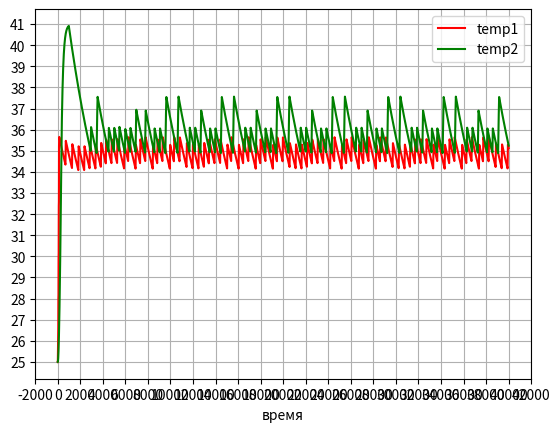

The matplotlib source for this figure:
from decimal import Decimal
import math
# import numpy as np
import matplotlib.pyplot as plt
import time
# from numba import jit
# @jit(fastmath=True, parallel=True)

start_all = time.monotonic()

loop_var = 2
loop_counter = 1
color=['r','g','b']
cooficients=[[1e-3,25e-4,3],[0.01,0.1,10],[0.01,5e-3,10]]
while loop_counter<=loop_var:

	Cooling = False
	TempCabinet = 25				#начальная температура.
	'''начальная температура.'''
	TempUstavka = 35				#целевая температура, которую должен поддерживать термостат.
	'''целевая температура, которую должен поддерживать термостат.'''
	Temp = TempCabinet				#текущая температура термостата.
	'''текущая температура термостата.'''
	TempDiff = 0
	'''ошибка управления по температуре'''
	Temp_before_Ten = 0
	'''температура в момент начала нагрева.'''
	Temp_before_Inerc = 0
	'''температура в момент начала инерционного нагрева.'''
	Temp_before_Cooling = TempCabinet	#температура в момент начала охлаждения. Нужна для расчёта текущей температуры при охлжадении.
	'''температура в момент начала охлаждения.'''
	Cooling = 0
	'''остывание'''
	TimeMod = 40000					#длительность моделирования.
	'''длительность моделирования.'''
	TimeStep = 0.1					#шаг изменеиня времени, значение должно быть кратно целым числам.
	'''шаг изменеиня времени, значение должно быть кратно целым числам.'''
	Time_Inerc_duration = 0					# момент окончания инерционнго нагрева, рассчитывается как функция длительности непрерывного ключения нагревателя и текущего времени.
	'''момент окончания инерционного нагрева.'''
	Time_Inerc = 0					#время от начала инерционного нагрева.
	'''время от начала инерционного нагрева.'''
	Time_Сooling = 0					#время от начала остывания.
	'''время от начала остывания.'''
	t = 0							#переменная времени.
	'''переменная времени.'''
	PWM_period = 20					#период шим генератора в секундах.
	'''период шим генератора в секундах.'''
	PWM_ON = 0							#текущее значение ШИМ генератора, меняется от 0 до PWM_period секунд.
	'''длинна импульса ШИМ генератора в текущем периоде, меняется от 0 до PWM_period секунд.'''
	PWM_min = 1						#минимальная длинна импульса ШИМ в секундах.
	'''минимальная длинна импульса ШИМ в секундах.'''
	PWM_Step = PWM_period/PWM_min
	'''сколько раз PWM_min укладывается в PWM_period.'''
	PWM_N = 0
	'''число прошедших периодов ШИМ.'''
	Ten = False						#флаг включения нагревателя.
	'''флаг включения нагревателя.'''
	Ten_time_on = 0				#длительность непрерывного включения нагревателя. Нужен для расчёта длительности инерционного нагрева.
	'''длительность непрерывного включения нагревателя.'''
	Inertia = False						#флаг инерционного нагрева.
	'''флаг инерционного нагрева.'''
	Number_of_decimals = 2
	'''количество знаков после запятой'''
	K_proportionally = 0.1			#коэффициэкнт пропорциональной составляющей.
	'''коэффициэкнт пропорциональной составляющей.'''
	Integral = 10					#время интегрирования ПИД регулятора в секундах.
	'''время интегрирования ПИД регулятора в секундах'''
	arr_Temp_Integral = [(TempUstavka - TempCabinet)] * Integral	#массив предыдущих температур за время интегрирования.
	'''массив предыдущих температур за время интегрирования'''
	K_integral = 0					#коэффициэнт интегральной составляющей.
	'''коэффициэнт интегральной составляющей.'''
	Differential = 1					#смещение по массиву температур: difTemp=Temp(i)-Temp(i-3)
	'''смещение по массиву температур: difTemp=Temp(i)-Temp(i-3)'''
	K_differential = 0				#коэффициэнт дифференциальной составляющей.
	'''коэффициэнт дифференциальной составляющей.'''

# ten_for_plot = []
# inertia_for_plot = []
# cooling_for_plot = []

	time_for_plot = []
	temp_for_plot = []
	K_proportionally =cooficients[loop_counter-1][0]
	K_integral =cooficients[loop_counter-1][1]
	K_differential =cooficients[loop_counter-1][2] 

	start = time.monotonic()
	while t <= TimeMod:
		time_for_plot.append(t)
		temp_for_plot.append(Temp)
		# ten_for_plot.append(Ten)
		# inertia_for_plot.append(Inertia*0.5)
		# cooling_for_plot.append(Cooling*1.5)
		
		TempDiff = TempUstavka - Temp
		
		#Реальный датчик температуры выдаёт значения один раз в секунду, поэтому записываем в массив
		#данные температуры,полученные в целые значения текущего времени.
		if int(t) == t:
			arr_Temp_Integral.append(round(TempDiff,Number_of_decimals))    #добавляет ошибку температуры в конец массива.
			del arr_Temp_Integral[0]
			#Вычисляем реакцию ПИД регулятора на сигнал ошибки
			PID_proportionally = K_proportionally * TempDiff
			PID_integral = K_integral * sum(arr_Temp_Integral)
			PID_differential = K_differential*(TempDiff - arr_Temp_Integral[-1 * Differential])
			PID = PID_proportionally + PID_integral + PID_differential
		#ШИМ генератор
		if (PWM_N==int(t / PWM_period)):
			PWM_N = PWM_N+1
			if (PID>=1):
				PWM_ON = PWM_period
			elif (PID<=0):
				PWM_ON = 0
			else:
				PWM_ON = PWM_min * round(PID*PWM_Step)
		if (t-(PWM_N-1) * PWM_period < PWM_ON):	# проверяем включен ли ШИМ в данный момент времени.
			if (Ten == False):
				Temp_before_Ten = Temp
			Ten = True
			Time_Сooling = 0
			Inertia = False
			Cooling = False
			Temp = Temp_before_Ten + 160 * (1-2.115384 * math.exp(-1 / 1100 * Ten_time_on) + 1.115384 * math.exp(-1 / 580 * Ten_time_on))
			Ten_time_on = Ten_time_on + TimeStep
			
		else:
			#Расчитываем время инерционного нагрева один раз после выключения тена.
			if (Ten == True):
				Ten = False
				Time_Inerc_duration = t + 650 * (1-math.exp(-1 / 20 * Ten_time_on))
				Ten_time_on = 0
				Inertia = True
				Temp_before_Inerc = Temp
			#Изменение температуры при инерционном нагреве.
			if(t<=Time_Inerc_duration) and (Ten == False):
				Time_Inerc = Time_Inerc + TimeStep
				Temp = Temp_before_Inerc + 5.75 * (1 - 1 / math.exp(Time_Inerc/ 146))
			else:
				#Остывание
				#В первый момент остывания
				if (Inertia == True):
					Time_Inerc_duration = 0
					Time_Inerc = 0
					Inertia = False
					Cooling = True
					Temp_before_Cooling = Temp
				#Изменение температуры при остывании.
				Time_Сooling = Time_Сooling + TimeStep
				Temp = TempCabinet + (Temp_before_Cooling - TempCabinet) * math.exp(-1 /4173 * Time_Сooling)
				
		#Вычисляем следующее значение времени
		t = round((t + TimeStep),Number_of_decimals)
		
	print('Time count loop',str(loop_counter), '%.2f' %(time.monotonic()-start), "сек")
	
	plt.plot(time_for_plot , temp_for_plot, label=('temp'+str(loop_counter)), color=color[loop_counter-1])
	loop_counter+=1
# plt.plot(time_for_plot , ten_for_plot, label='ten', color='r')
# plt.plot(time_for_plot , inertia_for_plot, label='inertia', color='g')
# plt.plot(time_for_plot , cooling_for_plot, label='cooling', color='b')
# mngr = plt.get_current_fig_manager()
# mngr.window.setGeometry(50,100,640, 545)
start = time.monotonic()
plt.locator_params (axis='x', nbins= 40 )
plt.locator_params (axis='y', nbins= 20 )
# plt.ylabel("температура")
plt.xlabel("время")
plt.grid()
plt.legend()
print('Time printing chart', '%.2f' %(time.monotonic()-start), "сек")
print('Time all counts', '%.2f' %(time.monotonic()-start_all), "сек")
plt.show()

